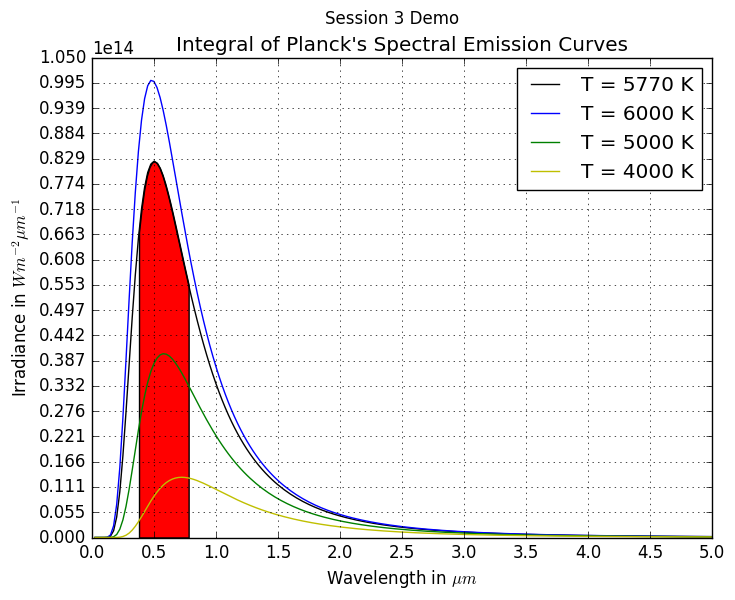

Recreate this plot in Python.
from scipy.constants import codata
import numpy as np
from scipy.integrate.quadpack import quad
import matplotlib.pyplot as plt
import matplotlib as mpl

mpl.style.use('classic')

# get physical from module:
D = codata.physical_constants

s = D['Stefan-Boltzmann constant'][0]

def spectra(l,T):
    h = D['Planck constant'][0]
    k = D['Boltzmann constant'][0]
    c = D['speed of light in vacuum'][0]
    func = ((2.0*h*np.pi*c**2)/(l**5))/(np.exp(h*c/(l*k*T)) - 1.0)
    return func

T1 = 5770.0
T2 = 6000.0
T3 = 5000.0
T4 = 4000.0

int1,err1 = quad(spectra, 0.38e-6, 0.78e-6, args=(T1))

E1 = s*T1**4

l = np.linspace(0, 5e-6, 201)

s1 = spectra(l, T1)
s2 = spectra(l, T2)
s3 = spectra(l, T3)
s4 = spectra(l, T4)

print("The total Energy flux is :", E1)
print("The Energy flux in the band is :", int1)
print("The Energy flux Fraction is:", int1/E1)
print("The error is :", err1)

section = np.linspace(0.38e-6, 0.78e-6, 20)

plt.plot(l*1e6, s1, 'k', label='T = 5770 K')
plt.plot(l*1e6, s2, 'b', label='T = 6000 K')
plt.plot(l*1e6, s3, 'g', label='T = 5000 K')
plt.plot(l*1e6, s4, 'y', label='T = 4000 K')
plt.fill_between(section*1e6, spectra(section, T1), facecolor='red')
plt.legend()
plt.grid('on')
plt.axis([0.0, 5.0, 0.0e13, 10.5e13])
plt.xticks(np.linspace(0.0, 5.0, 11))
plt.yticks(np.linspace(0.0e13, 10.5e13, 20))
plt.xlabel('Wavelength in $\mu m$')
plt.ylabel('Irradiance in $Wm^{-2}\mu m^{-1}$')
plt.suptitle('Session 3 Demo')
plt.title("Integral of Planck's Spectral Emission Curves")
plt.savefig('Spectra.png', format='png', dpi=400)
plt.show()
